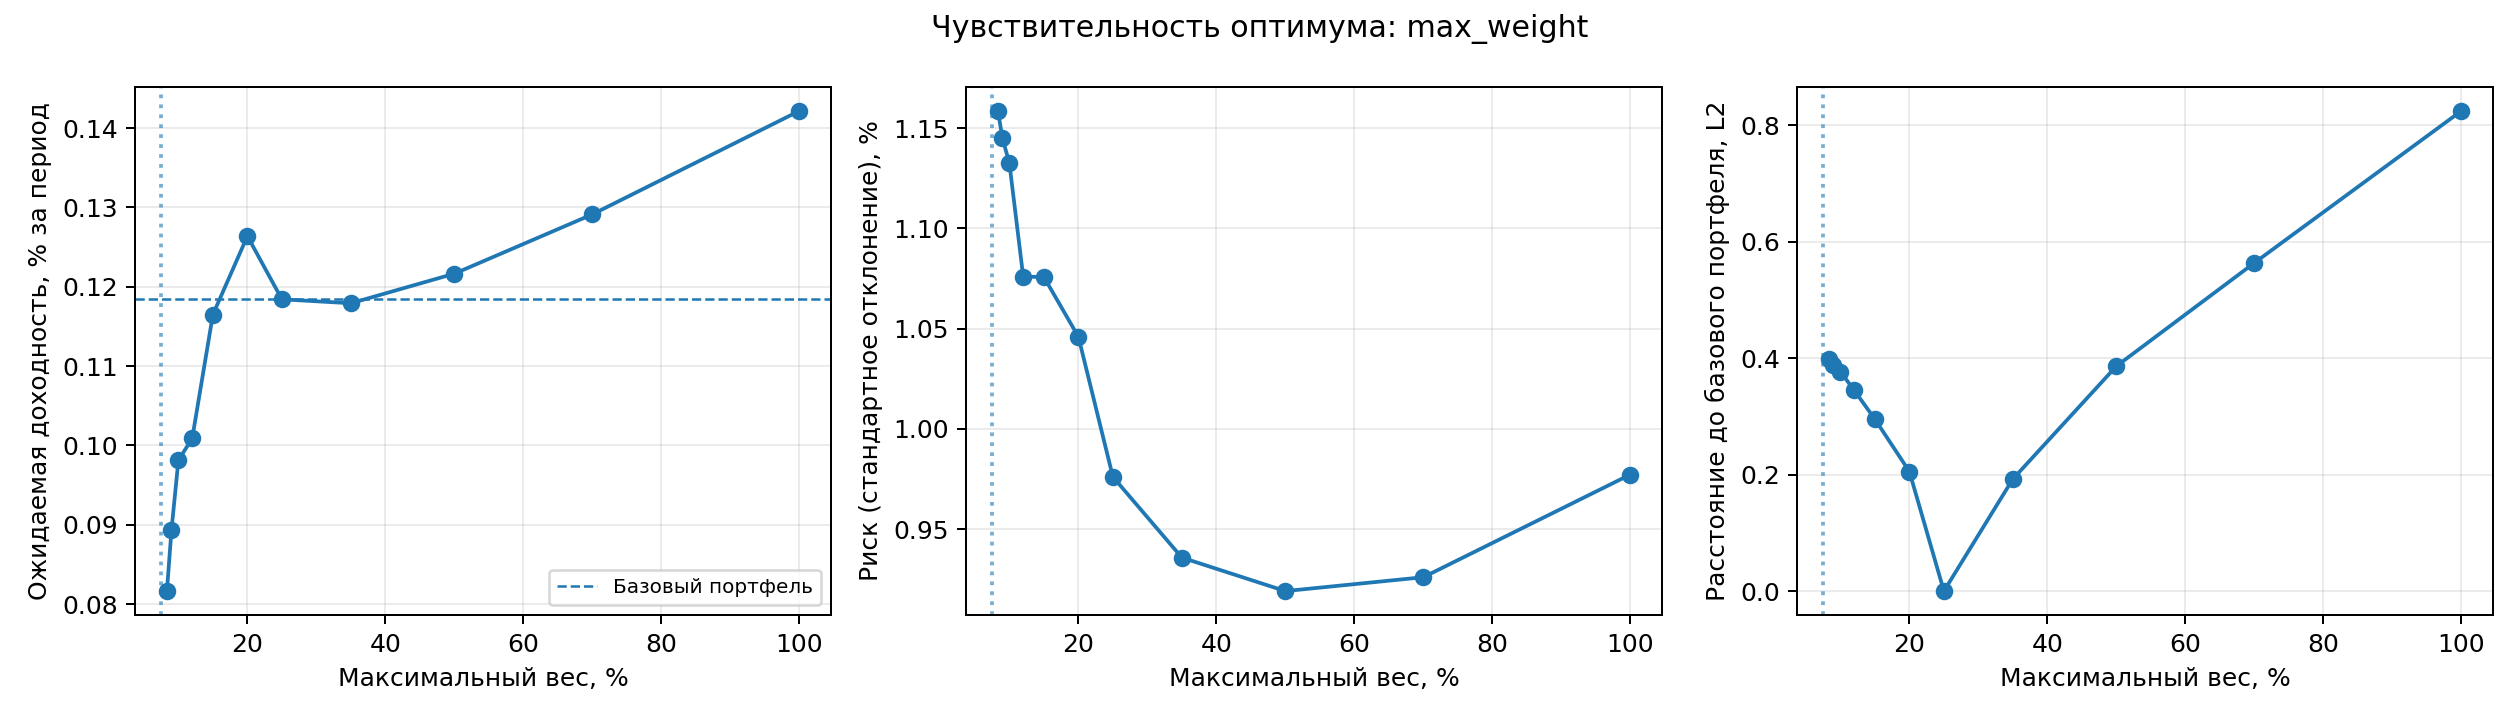

The table this chart was drawn from, first rows:
experiment, setting, status, reason, expected_return, portfolio_variance, portfolio_volatility_percent, original_objective, distance_to_baseline, max_weight_used, active_constraints, max_constraint_violation, sum_violation, cap_violation, return_violation, risk_violation, solver_success, iterations_slsqp, weights
max_weight, 0.075, infeasible_proven, 12 * w_max < 1: сумма весов не может быт…, , , , , , , , , , , , , , , 
max_weight, 0.08333, feasible, , 0.0008163, 0.0001342, 1.159, 2.629618171222178e-05, 0.3985, 0.08333, max_weight, 0.0, 0.0, 0.0, 0.0, 0.0, True, 1, 0.083333333;0.083333333;0.083333333;0.08…
max_weight, 0.09, feasible, , 0.0008933, 0.0001311, 1.145, 2.086806552043526e-05, 0.3891, 0.09, max_weight, 1.7763568394002505e-15, 1.7763568394002505e-15, 0.0, 0.0, 0.0, True, 2, 0.090000000;0.090000000;0.010000000;0.09…
max_weight, 0.1, feasible, , 0.0009813, 0.0001282, 1.132, 1.505048360295556e-05, 0.3771, 0.1, max_weight, 1.2212453270876722e-15, 1.2212453270876722e-15, 0.0, 0.0, 0.0, True, 3, 0.100000000;0.100000000;0.000000000;0.10…
max_weight, 0.12, feasible, , 0.001009, 0.0001158, 1.076, 7.444701342053835e-06, 0.3449, 0.12, max_weight, 4.440892098500626e-16, 4.440892098500626e-16, 0.0, 0.0, 0.0, True, 2, 0.000000000;0.120000000;0.000000000;0.12…
max_weight, 0.15, feasible, , 0.001165, 0.0001157, 1.076, -3.8542727805950216e-07, 0.2952, 0.15, max_weight, 2.220446049250313e-16, 2.220446049250313e-16, 0.0, 0.0, 0.0, True, 2, 0.000000000;0.150000000;0.000000000;0.00…
max_weight, 0.2, feasible, , 0.001264, 0.0001094, 1.046, -8.490404149480038e-06, 0.2054, 0.2, max_weight, 0.0, 0.0, 0.0, 0.0, 0.0, True, 2, 0.000000000;0.200000000;0.000000000;0.00…
max_weight, 0.25, feasible, , 0.001184, 9.527045753176963e-05, 0.9761, -1.1569909164842942e-05, 0.0, 0.25, max_weight, 2.220446049250313e-16, 2.220446049250313e-16, 0.0, 0.0, 0.0, True, 5, 0.000000000;0.250000000;0.000000000;0.00…
max_weight, 0.35, feasible, , 0.001179, 8.757221736661925e-05, 0.9358, -1.5170493460835235e-05, 0.1926, 0.35, max_weight, 6.661338147750939e-16, 6.661338147750939e-16, 0.0, 0.0, 0.0, True, 6, 0.000000000;0.350000000;0.000000000;0.00…
max_weight, 0.5, feasible, , 0.001216, 8.447726328532747e-05, 0.9191, -1.8583511829459703e-05, 0.3864, 0.5, max_weight, 0.0, 0.0, 0.0, 0.0, 0.0, True, 8, 0.000000000;0.385289425;0.000000000;0.00…
max_weight, 0.7, feasible, , 0.001291, 8.575445103452472e-05, 0.926, -2.1683799566220493e-05, 0.5638, 0.7, max_weight, 1.3322676295501878e-15, 1.3322676295501878e-15, 0.0, 0.0, 0.0, True, 8, 0.000000000;0.292269950;0.000000000;0.00…
max_weight, 1.0, feasible, , 0.001422, 9.55011769976318e-05, 0.9772, -2.3330106792404132e-05, 0.8249, 0.9681, , 1.7763568394002505e-15, 1.7763568394002505e-15, 0.0, 0.0, 0.0, True, 6, 0.000000000;0.031867769;0.000000000;0.00…
